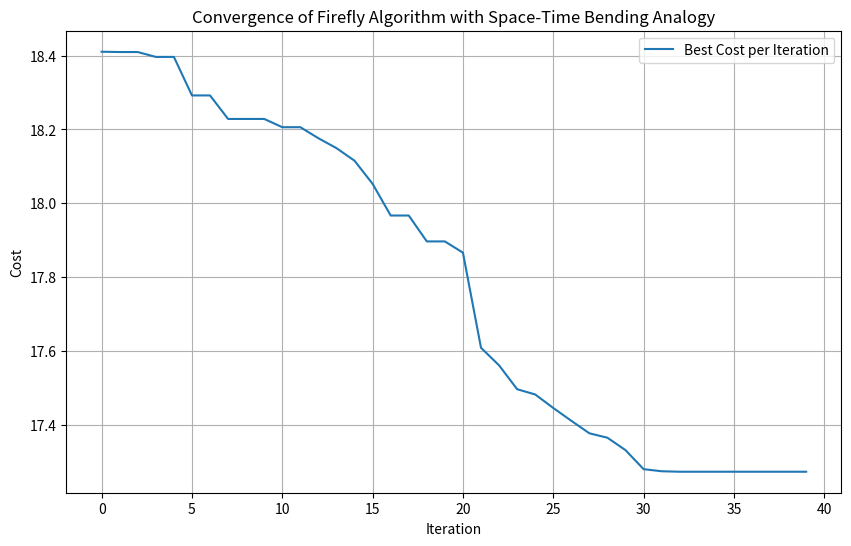
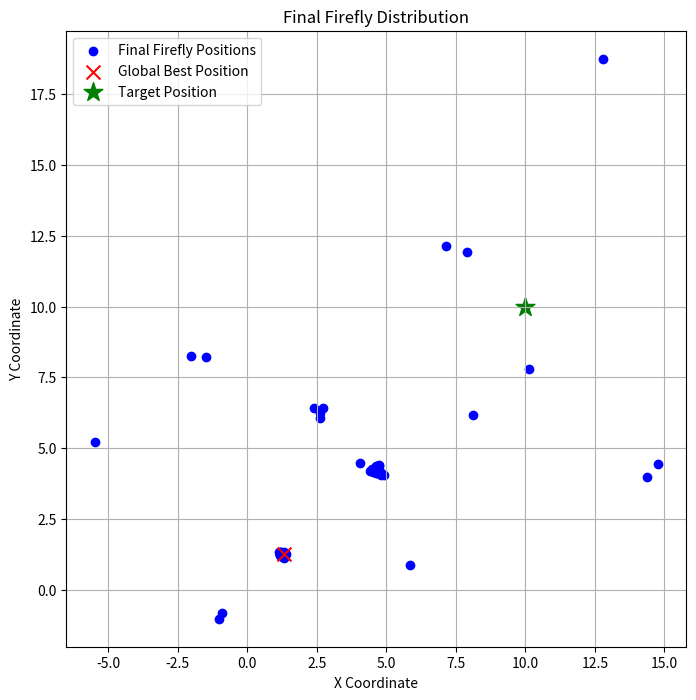

Write Python code to recreate these figures, in order.
import numpy as np
import matplotlib.pyplot as plt

# Objective function
def objective_function(x, start, end, lambda_bend, warp_field):
    # Distance term (Geodesic distance using warp field)
    distance = np.linalg.norm((x - end) * (1 + warp_field))  # Adjusted distance with warp effect

    # Bending cost (simulating space-time distortion effort)
    bending_cost = lambda_bend * np.sum((x - start)**2)  # Quadratic bending penalty

    # Effort to traverse (simulate time dilation or warp effort)
    effort_cost = np.sum(np.abs(x - start) * (1 + warp_field))  # Absolute effort adjusted by warp

    # Energy cost for maintaining the warp field
    energy_cost = np.sum(warp_field**2)  # Energy required to maintain the warp

    # Combined cost function
    return distance + bending_cost + 0.5 * effort_cost + 0.2 * energy_cost

# Parameters for Firefly Algorithm
num_fireflies = 70
num_dimensions = 2
num_iterations = 40
start = np.array([0, 0])
end = np.array([10, 10])
lambda_bend = 0.1
warp_field = np.random.uniform(low=0.1, high=0.5, size=num_dimensions)  # Random initial warp field
alpha = 0.2  # Randomness strength
beta0 = 1.0  # Base attractiveness
gamma = 1.0  # Absorption coefficient

# Initialize fireflies
positions = np.random.uniform(low=-5, high=15, size=(num_fireflies, num_dimensions))
intensities = np.array([objective_function(p, start, end, lambda_bend, warp_field) for p in positions])

# Record the best cost at each iteration for plotting
best_costs = []

# Optimization loop
for iteration in range(num_iterations):
    for i in range(num_fireflies):
        for j in range(num_fireflies):
            if intensities[j] < intensities[i]:  # Move firefly i towards firefly j
                distance = np.linalg.norm(positions[i] - positions[j])
                beta = beta0 * np.exp(-gamma * distance**2)
                positions[i] += beta * (positions[j] - positions[i]) + alpha * (np.random.rand(num_dimensions) - 0.5)

        # Update intensity for firefly i
        intensities[i] = objective_function(positions[i], start, end, lambda_bend, warp_field)

    # Find the best firefly
    best_idx = np.argmin(intensities)
    best_costs.append(intensities[best_idx])

    # Print progress
    print(f"Iteration {iteration + 1}: Best Fitness = {intensities[best_idx]}")

# Final results
best_position = positions[best_idx]
print("\nOptimization Completed!")
print(f"Global Best Position: {best_position}")
print(f"Objective Value at Global Best: {intensities[best_idx]}")

# Visualization
plt.figure(figsize=(10, 6))
plt.plot(best_costs, label="Best Cost per Iteration")
plt.xlabel("Iteration")
plt.ylabel("Cost")
plt.title("Convergence of Firefly Algorithm with Space-Time Bending Analogy")
plt.legend()
plt.grid()
plt.show()

# Plot the final positions of fireflies
plt.figure(figsize=(8, 8))
plt.scatter(positions[:, 0], positions[:, 1], label="Final Firefly Positions", color="blue")
plt.scatter(best_position[0], best_position[1], label="Global Best Position", color="red", marker="x", s=100)
plt.scatter(end[0], end[1], label="Target Position", color="green", marker="*", s=200)
plt.xlabel("X Coordinate")
plt.ylabel("Y Coordinate")
plt.title("Final Firefly Distribution")
plt.legend()
plt.grid()
plt.show()
